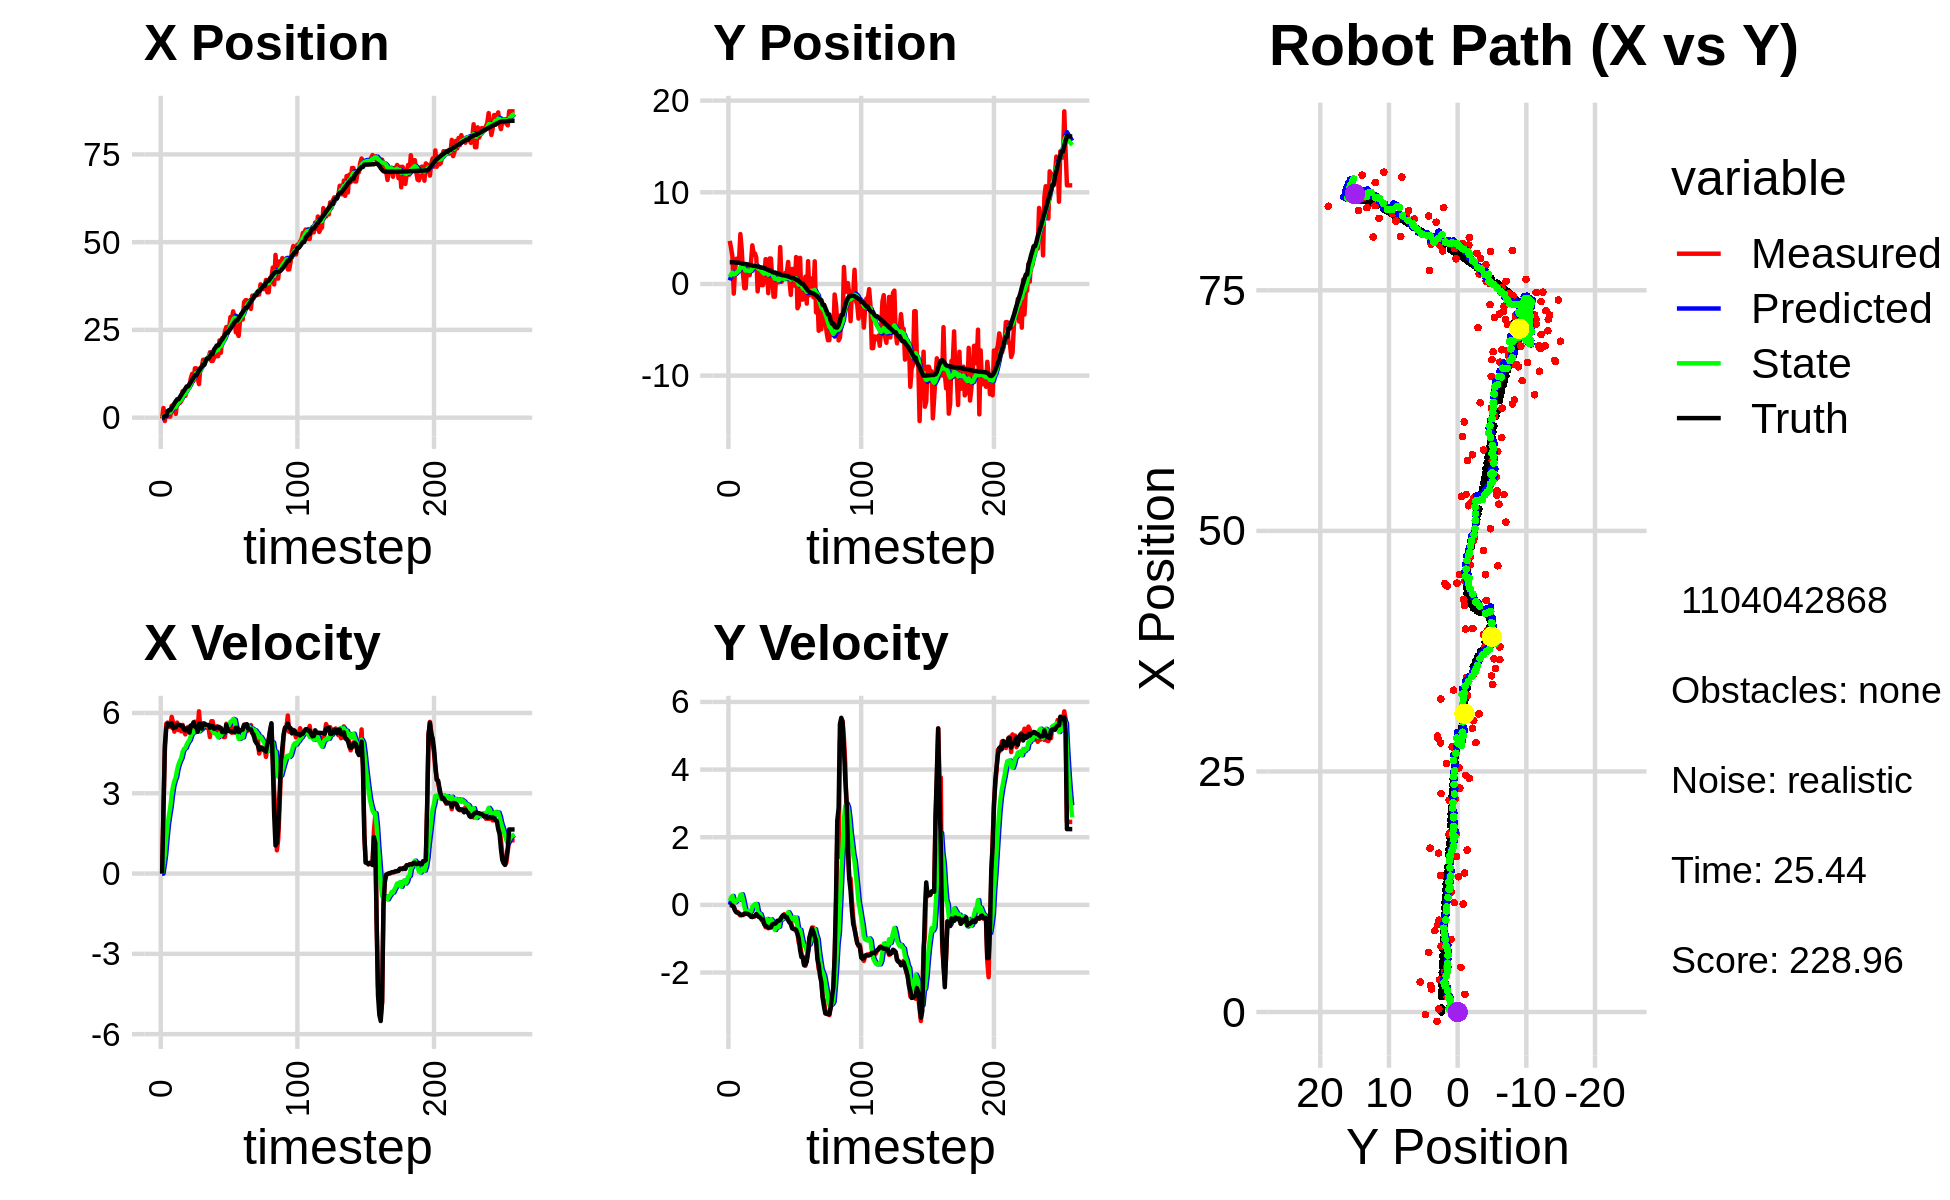

Source data for this figure (header and first rows):
-1.593002080414034349e+00, 4.283584713305627290e+00, 0.000000000000000000e+00, 0.000000000000000000e+00, 0.000000000000000000e+00, 0.000000000000000000e+00, 0.000000000000000000e+00, 0.000000000000000000e+00, -1.363863477532784863e-01, 3.898646515100055998e-01, 0.000000000000000000e+00, 0.000000000000000000e+00, 1.804459116723428763e-02, 2.368488550539438187e+00, 0.000000000000000000e+00, 0.000000000000000000e+00, 0.000000000000000000e+00, -5.579231656156480312e-04
-2.739515894011938513e-01, 4.700728178061710949e+00, 0.000000000000000000e+00, 0.000000000000000000e+00, -1.363863477532784863e-01, 3.898646515100055998e-01, 0.000000000000000000e+00, 0.000000000000000000e+00, -1.517432226504692727e-01, 7.701720750147260652e-01, -2.132138192877163461e-03, 1.161226741986120803e-01, 1.804459116723428763e-02, 2.368488550539438187e+00, 0.000000000000000000e+00, 0.000000000000000000e+00, 0.000000000000000000e+00, -1.852476852945983410e-04
2.752360224937904665e+00, 3.912224929866096712e+00, 2.486000055876606218e+00, -1.601509024562179802e-04, -1.519564364697569836e-01, 7.817843424345872760e-01, -2.132138192877163461e-03, 1.161226741986120803e-01, 3.079127961604731789e-01, 1.054449143562176783e+00, 3.246196484314463615e-01, 2.169210711693164706e-01, 7.920944713734286158e-02, 2.368469040521124391e+00, 2.399999999999999911e+00, -3.000000000000000062e-03, 2.400000095367431641e+00, 6.442111771320924163e-05
-9.590041630564463127e-01, 3.004926588058526082e+00, 4.546983492042518726e+00, -1.222696435771611009e-02, 3.403747610036177984e-01, 1.076141250679108374e+00, 3.246196484314463615e-01, 2.169210711693164706e-01, 3.024430747338874292e-01, 1.237287415314872963e+00, 7.181573612563321163e-01, 2.654355141282258024e-01, 4.109584094955706646e-01, 2.367589380289691459e+00, 4.799999999999999822e+00, -2.500000000000000139e-02, 4.800000190734863281e+00, 2.689021173864603043e-03
1.840828300142655971e+00, -1.056143673514204684e+00, 5.596756367294328349e+00, -5.223534823736859095e-02, 3.742588108595206187e-01, 1.263830966727695460e+00, 7.181573612563321163e-01, 2.654355141282258024e-01, 8.106273450122121194e-01, 1.036820485494515109e+00, 1.310587276733211848e+00, 9.635560946342719424e-02, 4.109584094955706646e-01, 2.367589380289691459e+00, 5.408000000000000362e+00, -6.500000000000000222e-02, 5.408999919891357422e+00, 9.332875721156597137e-03
1.564873882318563281e+00, 1.509681539485295820e+00, 5.639707779825632983e+00, -1.608178986200025085e-01, 9.416860726855332819e-01, 1.046456046440857879e+00, 1.310587276733211848e+00, 9.635560946342719424e-02, 1.233468396750235785e+00, 1.074102626446433728e+00, 1.817076094839287226e+00, 7.783870131796877256e-02, 1.637009739904049077e+00, 2.345250146633519162e+00, 5.599999999999999645e+00, -1.690000000000000113e-01, 5.602000236511230469e+00, 2.850756421685218811e-02
3.092889792326779519e-01, 2.746772059940860711e+00, 5.492869130979139314e+00, -2.130729932372395774e-01, 1.415176006234164507e+00, 1.081886496578230661e+00, 1.817076094839287226e+00, 7.783870131796877256e-02, 1.397654751940387463e+00, 1.217064691721839509e+00, 2.176866708222431335e+00, 1.195194922394967607e-01, 2.164338231389876910e+00, 2.325841168397536407e+00, 5.540000000000000036e+00, -2.200000000000000011e-01, 5.544000148773193359e+00, 3.877139836549758911e-02
3.092889792326779519e-01, 2.746772059940860711e+00, 5.475881708544748427e+00, -2.124140368959957781e-01, 1.615341422762630597e+00, 1.229016640945789218e+00, 2.176866708222431335e+00, 1.195194922394967607e-01, 1.547813532297217520e+00, 1.348587320060240735e+00, 2.486691076774165676e+00, 1.483319093796567900e-01, 2.164338231389876910e+00, 2.325841168397536407e+00, 5.538999999999999702e+00, -2.340000000000000135e-01, 5.544000148773193359e+00, 3.877139836549758911e-02
3.365041077224987021e+00, 2.614971598732076519e+00, 5.854874808259412866e+00, -2.678856007018898255e-01, 1.796482639974634088e+00, 1.363420510998206492e+00, 2.486691076774165676e+00, 1.483319093796567900e-01, 2.209379960315001945e+00, 1.453881691647687102e+00, 2.936131310774800163e+00, 1.498192267794530297e-01, 2.803994298615173797e+00, 2.298857768791495726e+00, 5.618000000000000327e+00, -2.510000000000000009e-01, 5.624000072479248047e+00, 4.572239518165588379e-02
3.128688008227823225e+00, 5.443251705295323539e+00, 5.647405584569564319e+00, -3.116852849258567315e-01, 2.502993091392482050e+00, 1.468863614325632394e+00, 2.936131310774800163e+00, 1.498192267794530297e-01, 2.729727241459818821e+00, 1.806015914020762558e+00, 3.269234719740750972e+00, 2.963083656607095051e-01, 3.448720098228953201e+00, 2.269541835662806317e+00, 5.429000000000000270e+00, -2.919999999999999818e-01, 5.436999797821044922e+00, 5.513494461774826050e-02
2.380512118455552439e+00, 3.791887862856073710e+00, 5.301931153254562545e+00, -2.926182469831193900e-01, 3.056650713433894051e+00, 1.835646750586833464e+00, 3.269234719740750972e+00, 2.963083656607095051e-01, 3.036176775939167793e+00, 1.980726635091282661e+00, 3.466868267690250693e+00, 3.102802666410749421e-01, 4.078675389513107596e+00, 2.235724551678178074e+00, 5.466000000000000192e+00, -2.989999999999999880e-01, 5.474999904632568359e+00, 5.513494461774826050e-02
1.067828059215298664e+00, 1.036206899915776969e+00, 5.593825103066350835e+00, -3.025349007579318239e-01, 3.382863602708193085e+00, 2.011754661755390305e+00, 3.466868267690250693e+00, 3.102802666410749421e-01, 3.093970261604542582e+00, 1.886844735413947038e+00, 3.600424370277227393e+00, 1.562614497106004086e-01, 4.705700993468317606e+00, 2.201767026415792028e+00, 5.466999999999999638e+00, -2.859999999999999765e-01, 5.474999904632568359e+00, 5.403108522295951843e-02
4.636543989123421916e+00, -4.674548523403267986e-01, 5.641233501622219926e+00, -2.763800074974854804e-01, 3.454012698632265455e+00, 1.902470880385007002e+00, 3.600424370277227393e+00, 1.562614497106004086e-01, 3.743097630653386521e+00, 1.660172927394406583e+00, 3.883984433735989672e+00, -4.700421145994243544e-02, 5.225934148380457778e+00, 2.176073132004393340e+00, 5.557000000000000384e+00, -2.590000000000000080e-01, 5.563000202178955078e+00, 4.895368963479995728e-02
4.636543989123421916e+00, -4.674548523403267986e-01, 5.359660124685202476e+00, -2.393029292703191258e-01, 4.131496074026985710e+00, 1.655472506248412357e+00, 3.883984433735989672e+00, -4.700421145994243544e-02, 4.282291800489885780e+00, 1.449715471143115053e+00, 4.073084394589097990e+00, -1.975946051195957009e-01, 5.225934148380457778e+00, 2.176073132004393340e+00, 5.557999999999999829e+00, -2.520000000000000018e-01, 5.563000202178955078e+00, 4.461926594376564026e-02
4.188248634423623606e+00, 1.885098693726152685e+00, 5.503997692483875603e+00, -2.571223899431016591e-01, 4.689600239948795490e+00, 1.429956010631155516e+00, 4.073084394589097990e+00, -1.975946051195957009e-01, 4.670920895749373969e+00, 1.468230119417027524e+00, 4.211250078627033488e+00, -1.815944889516865612e-01, 5.864497304585794879e+00, 2.146946160203173193e+00, 5.551999999999999602e+00, -2.610000000000000098e-01, 5.558000087738037109e+00, 4.668163135647773743e-02
4.684861183571006116e+00, 1.607997371773978390e+00, 5.313055020660195638e+00, -2.717502049945237919e-01, 5.092045903612077318e+00, 1.450070670521858895e+00, 4.211250078627033488e+00, -1.815944889516865612e-01, 5.074143891359800485e+00, 1.459321084932392543e+00, 4.316685621099181525e+00, -1.872815949091956866e-01, 6.498589635093186878e+00, 2.117221786128643757e+00, 5.514999999999999680e+00, -2.800000000000000266e-01, 5.521999835968017578e+00, 5.110310390591621399e-02
7.542346746167333471e+00, 9.564404624330062887e-01, 5.555737819626875407e+00, -2.841628564937822010e-01, 5.505812453469718371e+00, 1.440592925441472882e+00, 4.316685621099181525e+00, -1.872815949091956866e-01, 5.900718306965657689e+00, 1.390582320123085136e+00, 4.549076513264112442e+00, -2.302381870587777990e-01, 7.128457188610175521e+00, 2.085221423551710807e+00, 5.514000000000000234e+00, -2.989999999999999880e-01, 5.521999835968017578e+00, 5.110310390591621399e-02
6.838056802879797225e+00, 2.424232257311214944e+00, 5.340346298241239964e+00, -3.212481819864161925e-01, 6.355625958292068667e+00, 1.367558501417207362e+00, 4.549076513264112442e+00, -2.302381870587777990e-01, 6.471693662336265973e+00, 1.459168336861091486e+00, 4.660159242773975308e+00, -1.853976602792339612e-01, 7.649249196340405454e+00, 2.055172844397372245e+00, 5.394000000000000128e+00, -3.519999999999999796e-01, 5.406000137329101562e+00, 6.008253246545791626e-02
6.202143073565682840e+00, 4.211205733840391652e+00, 5.199652380565795262e+00, -3.585498680422945506e-01, 6.937709586613663326e+00, 1.440628570833168087e+00, 4.660159242773975308e+00, -1.853976602792339612e-01, 6.839729625229122867e+00, 1.684631073867561835e+00, 4.687329258713525348e+00, -5.721774399106674402e-02, 8.285632252825447353e+00, 2.012525572247614303e+00, 5.347000000000000419e+00, -3.569999999999999840e-01, 5.359000205993652344e+00, 6.884752213954925537e-02
8.455728948603457695e+00, 3.328558399164961656e+00, 5.418823163543730281e+00, -3.482149594710050033e-01, 7.308462551100475046e+00, 1.678909299468455130e+00, 4.687329258713525348e+00, -5.721774399106674402e-02, 7.532445085617269775e+00, 1.813296748124122226e+00, 4.822020685991430966e+00, -1.128105864041159534e-02, 8.904450536102107350e+00, 1.972086264282245205e+00, 5.418999999999999595e+00, -3.360000000000000209e-01, 5.428999900817871094e+00, 6.417202204465866089e-02
8.455728948603457695e+00, 3.328558399164961656e+00, 5.478582396017418255e+00, -3.380151077399595194e-01, 8.014647154216412162e+00, 1.812168642260081119e+00, 4.822020685991430966e+00, -1.128105864041159534e-02, 8.117740883214288772e+00, 1.932265685051217652e+00, 4.916057219638403808e+00, 2.136727970386700232e-02, 8.904450536102107350e+00, 1.972086264282245205e+00, 5.418999999999999595e+00, -3.320000000000000173e-01, 5.428999900817871094e+00, 6.161944195628166199e-02
9.072246194060202384e+00, 2.867375953658202636e+00, 5.349774385209903116e+00, -2.781396746601049741e-01, 8.609346605178128442e+00, 1.934402413021604428e+00, 4.916057219638403808e+00, 2.136727970386700232e-02, 8.705988612275918470e+00, 2.002582139353187962e+00, 4.986003099788098858e+00, 2.552833458957089185e-02, 9.529585957533994289e+00, 1.933527631759344612e+00, 5.264999999999999680e+00, -2.720000000000000195e-01, 5.271999835968017578e+00, 5.194414779543876648e-02
1.121547853990900201e+01, -8.045308155869242972e-01, 5.533378089063760719e+00, -3.090127730824393515e-01, 9.204588922254728800e+00, 2.005134972812145033e+00, 4.986003099788098858e+00, 2.552833458957089185e-02, 9.563936032769635887e+00, 1.728091835283211752e+00, 5.139372991634841625e+00, -1.869935011902099098e-01, 1.015779602568161621e+01, 1.898610634671738406e+00, 5.524000000000000021e+00, -3.230000000000000093e-01, 5.533999919891357422e+00, 5.578728392720222473e-02
1.248502361836449559e+01, 9.270337948436074837e-01, 5.330183191848536950e+00, -3.551214198662067112e-01, 1.007787333193311952e+01, 1.709392485164190845e+00, 5.139372991634841625e+00, -1.869935011902099098e-01, 1.048702067072128585e+01, 1.627900402407725267e+00, 5.270682415044817049e+00, -2.582970686810069916e-01, 1.077693474309109156e+01, 1.864348186599417367e+00, 5.522999999999999687e+00, -3.529999999999999805e-01, 5.533999919891357422e+00, 6.652630120515823364e-02
1.046299177426916316e+01, 1.656280829021277601e+00, 5.458898022826667251e+00, -3.636969963313263499e-01, 1.101408891222576791e+01, 1.602070695539624667e+00, 5.270682415044817049e+00, -2.582970686810069916e-01, 1.093090969756655007e+01, 1.600928555613722049e+00, 5.266726529138278323e+00, -2.722873249387209871e-01, 1.139384376997121961e+01, 1.824083282177739074e+00, 5.650999999999999801e+00, -3.790000000000000036e-01, 5.664000034332275391e+00, 6.652630120515823364e-02
1.405760109484346643e+01, -1.268412932865048415e-01, 5.673519842096554910e+00, -3.913301697458104744e-01, 1.145758235048037754e+01, 1.573699823119850016e+00, 5.266726529138278323e+00, -2.722873249387209871e-01, 1.190859175750457055e+01, 1.410858424840170322e+00, 5.431150381163556418e+00, -3.874226012854689039e-01, 1.203670799787148837e+01, 1.779484643281509682e+00, 5.488999999999999879e+00, -4.359999999999999987e-01, 5.506999969482421875e+00, 6.886577606201171875e-02
1.405760109484346643e+01, -1.268412932865048415e-01, 5.665470102692705012e+00, -4.943836727802746744e-01, 1.245170679562092531e+01, 1.372116164711623343e+00, 5.431150381163556418e+00, -3.874226012854689039e-01, 1.272950531622772452e+01, 1.228460236021129859e+00, 5.530799861010079255e+00, -4.892380820324803703e-01, 1.203670799787148837e+01, 1.779484643281509682e+00, 5.488999999999999879e+00, -4.359999999999999987e-01, 5.506999969482421875e+00, 8.704211562871932983e-02
1.136282098312222111e+01, 4.909223452959348144e-01, 5.365271027799442649e+00, -5.655895971930446908e-01, 1.328258530232873191e+01, 1.179536427817881705e+00, 5.530799861010079255e+00, -4.892380820324803703e-01, 1.295567565360590834e+01, 1.111963114948878006e+00, 5.424573908088174967e+00, -5.404131312497946205e-01, 1.266984283980910853e+01, 1.725197924801163962e+00, 5.296999999999999709e+00, -5.689999999999999503e-01, 5.327000141143798828e+00, 1.050288751721382141e-01
9.552312255160293475e+00, 2.708000852718189133e+00, 6.061983410438459785e+00, -6.617867756169847349e-01, 1.349813304441472539e+01, 1.057921801823898500e+00, 5.424573908088174967e+00, -5.404131312497946205e-01, 1.287044400244812081e+01, 1.202192427200006630e+00, 5.316298562585717313e+00, -4.670062123443514679e-01, 1.330343353754142477e+01, 1.658686949876382766e+00, 5.597000000000000419e+00, -6.199999999999999956e-01, 5.631999969482421875e+00, 1.087393835186958313e-01
1.418065071148516409e+01, 2.496344281960634959e+00, 5.384960040255116986e+00, -6.240564126860286276e-01, 1.340207385870669299e+01, 1.155491805965571439e+00, 5.316298562585717313e+00, -4.670062123443514679e-01, 1.353472407900648200e+01, 1.269337605191232843e+00, 5.359551636265155850e+00, -4.168046353122518699e-01, 1.392893898549179355e+01, 1.589787258735769315e+00, 5.594999999999999751e+00, -6.400000000000000133e-01, 5.631999969482421875e+00, 1.153741106390953064e-01
1.444700675364320119e+01, -1.006739125867214923e+00, 5.593409740334969626e+00, -6.915672344001581040e-01, 1.407067924263299830e+01, 1.227657141660007722e+00, 5.359551636265155850e+00, -4.168046353122518699e-01, 1.414387493186797862e+01, 1.006829720850836107e+00, 5.403048840647445061e+00, -5.872261272264517329e-01, 1.445812141945717144e+01, 1.528452171195833209e+00, 5.413999999999999702e+00, -6.700000000000000400e-01, 5.454999923706054688e+00, 1.230153515934944153e-01
1.650817406193067072e+01, 2.776223851483871741e+00, 5.544658807337077278e+00, -6.616766171575216848e-01, 1.468417981593272259e+01, 9.481071081281908786e-01, 5.403048840647445061e+00, -5.872261272264517329e-01, 1.499407257887927614e+01, 1.111425244347978625e+00, 5.502212502607976674e+00, -4.961916901030543059e-01, 1.508227264921211486e+01, 1.451682759540823486e+00, 5.607000000000000206e+00, -6.670000000000000373e-01, 5.646999835968017578e+00, 1.187741607427597046e-01
1.650817406193067072e+01, 2.776223851483871741e+00, 5.544658807337077278e+00, -6.616766171575216848e-01, 1.554429382914007363e+01, 1.061806075337673239e+00, 5.502212502607976674e+00, -4.961916901030543059e-01, 1.570658978888739732e+01, 1.209418282084190777e+00, 5.550969047174977078e+00, -4.262913526560616062e-01, 1.508227264921211486e+01, 1.451682759540823486e+00, 5.607000000000000206e+00, -6.670000000000000373e-01, 5.646999835968017578e+00, 1.187741607427597046e-01
1.614449532388055530e+01, 6.639435426586598465e-01, 5.453806784891845005e+00, -6.026279345335826543e-01, 1.626168669360489361e+01, 1.166789146818584699e+00, 5.550969047174977078e+00, -4.262913526560616062e-01, 1.623779191263762911e+01, 1.110451454078721589e+00, 5.534683905994359776e+00, -4.831631535490630847e-01, 1.634122765091329654e+01, 1.308145476603288948e+00, 5.559999999999999609e+00, -5.809999999999999609e-01, 5.590000152587890625e+00, 1.100503131747245789e-01
1.682845899505631948e+01, -1.389282869110422869e+00, 5.519457073946175463e+00, -5.620462994575781135e-01, 1.679126030323706686e+01, 1.062135138723815375e+00, 5.534683905994359776e+00, -4.831631535490630847e-01, 1.679676072442586232e+01, 8.327677357499589927e-01, 5.534666959041699030e+00, -6.341407458910055528e-01, 1.687374413027892217e+01, 1.254043414228489972e+00, 5.551999999999999602e+00, -5.610000000000000542e-01, 5.579999923706054688e+00, 1.014802008867263794e-01
1.682845899505631948e+01, -1.389282869110422869e+00, 5.426539895156297533e+00, -5.466083832748701576e-01, 1.735022742033003240e+01, 7.693536611608584597e-01, 5.534666959041699030e+00, -6.341407458910055528e-01, 1.725852085442146944e+01, 5.764858860853901978e-01, 5.498688166111997511e+00, -7.416952584454066244e-01, 1.687374413027892217e+01, 1.254043414228489972e+00, 5.551999999999999602e+00, -5.570000000000000506e-01, 5.579999923706054688e+00, 1.003900989890098572e-01
1.864093768613911450e+01, 1.029973505354684793e+00, 5.100703748013010852e+00, -4.984438534138228571e-01, 1.780838967103266768e+01, 5.023163602408495798e-01, 5.498688166111997511e+00, -7.416952584454066244e-01, 1.792890774669823983e+01, 5.648102327953619106e-01, 5.491870528364563242e+00, -6.726020997025684567e-01, 1.751055061870847851e+01, 1.190086318429102175e+00, 5.445000000000000284e+00, -5.280000000000000249e-01, 5.471000194549560547e+00, 9.741131961345672607e-02
1.615025794569382356e+01, 1.890346547029846946e-01, 5.690950495738502646e+00, -4.899237030792274461e-01, 1.847809479953469491e+01, 4.975500228251050761e-01, 5.491870528364563242e+00, -6.726020997025684567e-01, 1.809978360122975261e+01, 4.798546430788104833e-01, 5.408072055769434172e+00, -6.604519767889915904e-01, 1.814033997060660042e+01, 1.129087520870549310e+00, 5.512999999999999901e+00, -4.680000000000000271e-01, 5.532999992370605469e+00, 8.587647229433059692e-02
1.615025794569382356e+01, 1.890346547029846946e-01, 5.690950495738502646e+00, -4.899237030792274461e-01, 1.864059080680669567e+01, 4.138094453999113242e-01, 5.408072055769434172e+00, -6.604519767889915904e-01, 1.823903388689065608e+01, 4.030882895049172077e-01, 5.326293234367918572e+00, -6.455453547301676087e-01, 1.814033997060660042e+01, 1.129087520870549310e+00, 5.512999999999999901e+00, -4.680000000000000271e-01, 5.532999992370605469e+00, 8.587647229433059692e-02
1.702683842230362288e+01, 4.022335125303198922e+00, 5.384237991557817793e+00, -4.377039118897386172e-01, 1.877166321032744634e+01, 3.385337540319004468e-01, 5.326293234367918572e+00, -6.455453547301676087e-01, 1.848397141350971395e+01, 6.883888159763084102e-01, 5.253206870821446550e+00, -4.042247685356986642e-01, 1.940971291121908493e+01, 1.019177986042973494e+00, 5.408000000000000362e+00, -4.500000000000000111e-01, 5.426000118255615234e+00, 8.111519366502761841e-02
1.846725428157030180e+01, 2.278891337428942121e-01, 5.266625949138299845e+00, -4.281428094397575768e-01, 1.900929210059185692e+01, 6.479663391227385993e-01, 5.253206870821446550e+00, -4.042247685356986642e-01, 1.891971203700895288e+01, 6.080585063078729480e-01, 5.229986463745011527e+00, -4.317785453995413025e-01, 1.992721092742151257e+01, 9.786920090578735687e-01, 5.443999999999999950e+00, -3.609999999999999876e-01, 5.455999851226806641e+00, 8.111519366502761841e-02
1.751150596150693062e+01, 7.103590356732730760e-01, 5.502243306106505472e+00, -3.442204621876959747e-01, 1.944271068338345287e+01, 5.648806517679187955e-01, 5.229986463745011527e+00, -4.317785453995413025e-01, 1.913370397131733469e+01, 5.832991257823977316e-01, 5.172522743939810042e+00, -4.094148531927638834e-01, 2.055587685136383058e+01, 9.401056300461038129e-01, 5.447000000000000064e+00, -3.079999999999999960e-01, 5.455999851226806641e+00, 6.247859820723533630e-02
1.751150596150693062e+01, 7.103590356732730760e-01, 5.319870906541103395e+00, -2.755068810095243625e-01, 1.965095624571131694e+01, 5.423576404631212933e-01, 5.172522743939810042e+00, -4.094148531927638834e-01, 1.930164935193331033e+01, 5.655296895337417196e-01, 5.091495848560128046e+00, -3.782848850113113004e-01, 2.055587685136383058e+01, 9.401056300461038129e-01, 5.482999999999999652e+00, -3.029999999999999916e-01, 5.492000102996826172e+00, 5.174203962087631226e-02
2.200522542026148898e+01, 1.223870201034629179e+00, 5.477331868928580150e+00, -3.420214561643345474e-01, 1.981079893678932180e+01, 5.277012010326105340e-01, 5.091495848560128046e+00, -3.782848850113113004e-01, 2.019337557356487878e+01, 5.936423647813722226e-01, 5.235054929222242137e+00, -3.331674223674749857e-01, 2.119641602094532118e+01, 9.059005512880967670e-01, 5.434999999999999609e+00, -3.619999999999999885e-01, 5.447000026702880859e+00, 6.236210837960243225e-02
1.848797428616497385e+01, 1.243547781380539119e+00, 5.341596557259636668e+00, -3.335457256333282383e-01, 2.071688106648710459e+01, 5.603256225446247019e-01, 5.235054929222242137e+00, -3.331674223674749857e-01, 2.035084373505318922e+01, 6.229543975238771569e-01, 5.145352638639804077e+00, -2.947061595605109385e-01, 2.182321751162016454e+01, 8.658734097671892949e-01, 5.434999999999999609e+00, -3.619999999999999885e-01, 5.447000026702880859e+00, 6.236210837960243225e-02
2.270362138773736049e+01, 2.404787732202307904e+00, 5.317845174412670239e+00, -4.517638330695449289e-01, 2.086537899891716918e+01, 5.934837815678261075e-01, 5.145352638639804077e+00, -2.947061595605109385e-01, 2.117903964489589441e+01, 7.504691875920761479e-01, 5.248643032432814159e+00, -2.179800843901477936e-01, 2.234878170530794250e+01, 8.250534073448494432e-01, 5.288000000000000256e+00, -4.490000000000000102e-01, 5.307000160217285156e+00, 8.474893867969512939e-02
2.210862273012129720e+01, 3.476799267102634872e-01, 5.099635650455415004e+00, -4.990921511820416434e-01, 2.170390394813917467e+01, 7.286711791530613436e-01, 5.248643032432814159e+00, -2.179800843901477936e-01, 2.176450179630756665e+01, 6.774305290146952485e-01, 5.250334093959637016e+00, -2.849270612518489121e-01, 2.296468079125527950e+01, 7.719840547409158038e-01, 5.283000000000000362e+00, -5.180000000000000160e-01, 5.308000087738037109e+00, 9.755751490592956543e-02
2.459494113990562880e+01, -1.187596247687541240e+00, 5.098640477551322547e+00, -4.989947554032947430e-01, 2.228953520570352964e+01, 6.489378228895104073e-01, 5.250334093959637016e+00, -2.849270612518489121e-01, 2.266625809657341861e+01, 4.681140016783541524e-01, 5.338443705029843223e+00, -4.230992657664006673e-01, 2.357033741540225691e+01, 7.115091821153602947e-01, 5.277000000000000135e+00, -5.699999999999999512e-01, 5.308000087738037109e+00, 9.755751490592956543e-02
2.582341456447967332e+01, 1.632518423834873111e+00, 5.595592280855560929e+00, -6.567351438481788817e-01, 2.320010246707640178e+01, 4.258040751017140857e-01, 5.338443705029843223e+00, -4.230992657664006673e-01, 2.364821728156487879e+01, 5.229078368150371636e-01, 5.487084026512023982e+00, -3.928473551122095841e-01, 2.419904816168532591e+01, 6.367756862269571272e-01, 5.557000000000000384e+00, -6.939999999999999503e-01, 5.599999904632568359e+00, 1.168320178985595703e-01
2.582341456447967332e+01, 1.632518423834873111e+00, 5.416539128139695514e+00, -7.032401485428665389e-01, 2.419692568421607959e+01, 4.836231013038161941e-01, 5.487084026512023982e+00, -3.928473551122095841e-01, 2.446435805475415748e+01, 5.709731103250133000e-01, 5.553352707579219505e+00, -3.782696810515002173e-01, 2.419904816168532591e+01, 6.367756862269571272e-01, 5.333000000000000185e+00, -7.129999999999999671e-01, 5.380000114440917969e+00, 1.291097998619079590e-01
2.536761134906393522e+01, -1.911526789581520780e-01, 5.360524331867718928e+00, -7.299844083630814273e-01, 2.501969332551207970e+01, 5.331461422198632283e-01, 5.553352707579219505e+00, -3.782696810515002173e-01, 2.506885779246663404e+01, 4.463296952092638548e-01, 5.547518971803165222e+00, -4.759923817426782722e-01, 2.482866299190044046e+01, 5.546521675630236015e-01, 5.333000000000000185e+00, -7.129999999999999671e-01, 5.380000114440917969e+00, 1.353452652692794800e-01
2.866868197983514932e+01, 2.936241818979441032e+00, 5.437173525703548727e+00, -7.669595676870597512e-01, 2.562360968964695118e+01, 3.987304570349960442e-01, 5.547518971803165222e+00, -4.759923817426782722e-01, 2.612527294457034088e+01, 6.145416843719925248e-01, 5.674031498052191758e+00, -3.799779149185030236e-01, 2.534029305035970125e+01, 4.841732519201988327e-01, 5.307999999999999829e+00, -7.479999999999999982e-01, 5.360000133514404297e+00, 1.401339471340179443e-01
2.800224602277314290e+01, -2.649360225910038391e+00, 5.257596207535374155e+00, -8.124555033887911337e-01, 2.669267609437556033e+01, 5.765438928801421836e-01, 5.674031498052191758e+00, -3.799779149185030236e-01, 2.689172888635207315e+01, 2.556488536307550685e-01, 5.686901384116021418e+00, -6.318119381549016644e-01, 2.595331871516978595e+01, 3.973254697330353968e-01, 5.323000000000000398e+00, -8.559999999999999831e-01, 5.390999794006347656e+00, 1.533171385526657104e-01
3.028938663017717658e+01, -2.346531437356034200e+00, 5.336776614163596832e+00, -1.124691659480860695e+00, 2.746041902476367369e+01, 1.924676598152648965e-01, 5.686901384116021418e+00, -6.318119381549016644e-01, 2.791527743666457084e+01, -6.894220201390457992e-02, 5.776560455994131260e+00, -8.546849366882668386e-01, 2.656300079843132522e+01, 2.997877141075923624e-01, 5.298000000000000043e+00, -9.979999999999999982e-01, 5.390999794006347656e+00, 2.077043056488037109e-01
2.842002391819335472e+01, 2.850792361744169501e+00, 5.546177310416411821e+00, -1.168821521678950148e+00, 2.849293348226398237e+01, -1.544106956827312749e-01, 5.776560455994131260e+00, -8.546849366882668386e-01, 2.847037932054187692e+01, 1.029435449396453317e-01, 5.747298223334598610e+00, -7.360476600739640496e-01, 2.717537796495351188e+01, 1.674601563099849810e-01, 5.272000000000000242e+00, -1.338000000000000078e+00, 5.439000129699707031e+00, 2.077043056488037109e-01
2.429697358676799013e+01, -1.704820917351149490e+00, 5.351562241698465172e+00, -1.436475320800026267e+00, 2.904510914287533652e+01, 2.933877893224892675e-02, 5.747298223334598610e+00, -7.360476600739640496e-01, 2.823718472698377724e+01, -1.703057392331813191e-01, 5.486108839281077287e+00, -9.471085534598150391e-01, 2.767811310284858095e+01, 3.331465870683018166e-02, 5.445000000000000284e+00, -1.544999999999999929e+00, 5.659999847412109375e+00, 2.622401714324951172e-01
2.429697358676799013e+01, -1.704820917351149490e+00, 5.323040492758653208e+00, -1.538804629084522313e+00, 2.878579561091188666e+01, -2.650165945791628230e-01, 5.486108839281077287e+00, -9.471085534598150391e-01, 2.803154360943343804e+01, -4.313627447109358304e-01, 5.262943754378417438e+00, -1.123987077231535681e+00, 2.767811310284858095e+01, 3.331465870683018166e-02, 5.445000000000000284e+00, -1.544999999999999929e+00, 5.659999847412109375e+00, 2.814120650291442871e-01
2.327488577361999234e+01, -3.296496133009327312e-01, 5.358301462484098110e+00, -1.766570597367426609e+00, 2.855783798487128067e+01, -5.437614524340894651e-01, 5.262943754378417438e+00, -1.123987077231535681e+00, 2.768314612460270396e+01, -5.613967317299165538e-01, 5.032638217011122350e+00, -1.215842269423610844e+00, 2.829994785815833680e+01, -1.495297416480050878e-01, 5.288000000000000256e+00, -1.782999999999999918e+00, 5.580999851226806641e+00, 3.184666633605957031e-01
2.756021416194555584e+01, 7.932408582950118969e-01, 5.354156991039672242e+00, -1.801167902121514341e+00, 2.818640994630381513e+01, -6.829809586722777048e-01, 5.032638217011122350e+00, -1.215842269423610844e+00, 2.809676638174884289e+01, -5.815612573248770678e-01, 5.040262694546302491e+00, -1.227274757910450820e+00, 2.890442764813516874e+01, -3.493934140936941768e-01, 5.333000000000000185e+00, -1.762999999999999901e+00, 5.617000102996826172e+00, 3.245129585266113281e-01
2.949587929294155586e+01, -2.145099804897715234e+00, 5.316954311857757354e+00, -1.619062018859447116e+00, 2.860079265120347358e+01, -7.042887331159222164e-01, 5.040262694546302491e+00, -1.227274757910450820e+00, 2.876224017134121524e+01, -8.591327218385131914e-01, 5.112250897164304142e+00, -1.371878005595973837e+00, 2.951483690744082722e+01, -5.533955564895951529e-01, 5.362000000000000099e+00, -1.673000000000000043e+00, 5.617000102996826172e+00, 2.955886125564575195e-01
2.797380840792177992e+01, 2.482490493195325332e+00, 5.410597596870009518e+00, -1.392839348680432687e+00, 2.927346526105764468e+01, -9.963205223981106418e-01, 5.112250897164304142e+00, -1.371878005595973837e+00, 2.907071925435885973e+01, -6.785331318347431750e-01, 5.086539344388209649e+00, -1.179120674690217641e+00, 3.012726795710301531e+01, -7.367597085460780848e-01, 5.378999999999999559e+00, -1.385999999999999899e+00, 5.554999828338623047e+00, 2.519574165344238281e-01
... 199 more rows
